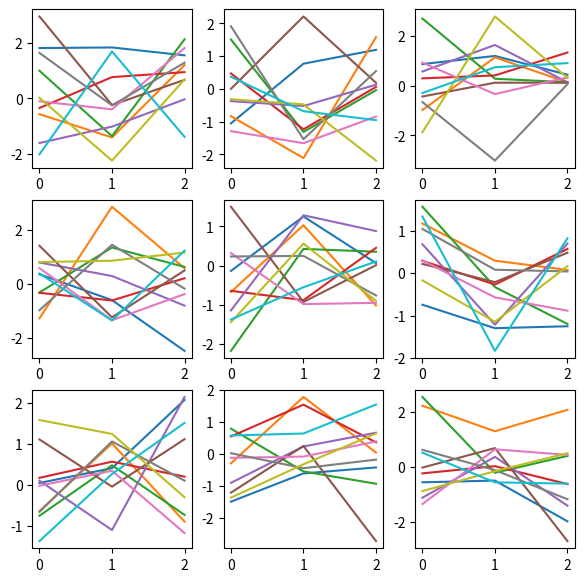

This figure's Python source:
import matplotlib.pyplot as plt
import numpy as np
"""
#! Non la useremo mai
plt.subplot(2,2,1)                     #plt.subplot(row, column, index) --> l'indice parte da 1
plt.plot(np.random.randn(10))

plt.subplot(2,2,4)
plt.plot(np.random.randn(10))
plt.show()
"""
"""
fig,ax = plt.subplots(1,2,figsize=(10,4)) #Le misure sono in pollici, ma dipende dal monitor

x=np.arange(10)                        #Genera numeri da 1 a 10 --> 1 2 3 4 5 6 7 8 9 10

ax[0].plot(x,x**2,'b')
ax[0].plot(x,x,'k')
ax[1].plot(x,np.sqrt(x),'r')
plt.show()
"""
"""
fig,ax = plt.subplots(2,2)
ax[0,0].plot(np.random.randn(4,4))
ax[0,1].plot(np.random.randn(4,4))
ax[1,0].plot(np.random.randn(4,4))
ax[1,1].plot(np.random.randn(4,4))


plt.tight_layout()                      #Serve per evitare che i numeri sugli assi si sovrappongano 
plt.show()

"""

fig,ax = plt.subplots(3,3, figsize=(7,7))

for i in ax.flatten():
   i.plot(np.random.randn(3,10))
plt.show()